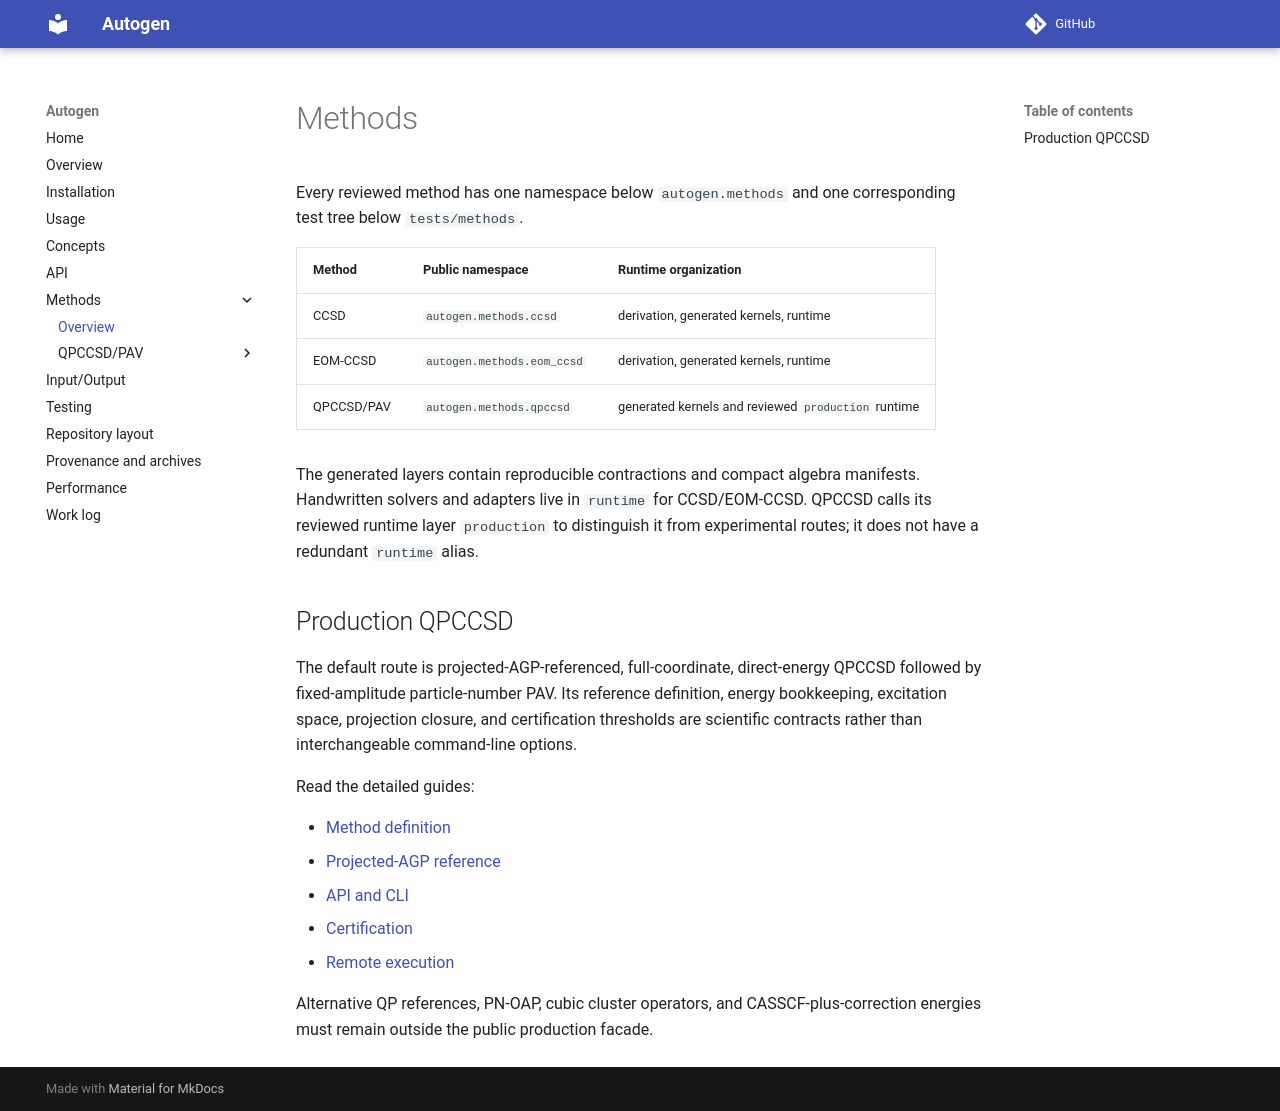

repository: asthanaa/autogen · page: methods/index.html · generator: mkdocs

# Methods

Every reviewed method has one namespace below `autogen.methods` and one corresponding
test tree below `tests/methods`.

| Method | Public namespace | Runtime organization |
|---|---|---|
| CCSD | `autogen.methods.ccsd` | derivation, generated kernels, runtime |
| EOM-CCSD | `autogen.methods.eom_ccsd` | derivation, generated kernels, runtime |
| QPCCSD/PAV | `autogen.methods.qpccsd` | generated kernels and reviewed `production` runtime |

The generated layers contain reproducible contractions and compact algebra manifests.
Handwritten solvers and adapters live in `runtime` for CCSD/EOM-CCSD. QPCCSD calls its
reviewed runtime layer `production` to distinguish it from experimental routes; it does
not have a redundant `runtime` alias.

## Production QPCCSD

The default route is projected-AGP-referenced, full-coordinate, direct-energy QPCCSD
followed by fixed-amplitude particle-number PAV. Its reference definition, energy
bookkeeping, excitation space, projection closure, and certification thresholds are
scientific contracts rather than interchangeable command-line options.

Read the detailed guides:

- [Method definition](qpccsd/method.md)
- [Projected-AGP reference](qpccsd/reference.md)
- [API and CLI](qpccsd/api.md)
- [Certification](qpccsd/certification.md)
- [Remote execution](qpccsd/remote_execution.md)

Alternative QP references, PN-OAP, cubic cluster operators, and CASSCF-plus-correction
energies must remain outside the public production facade.
